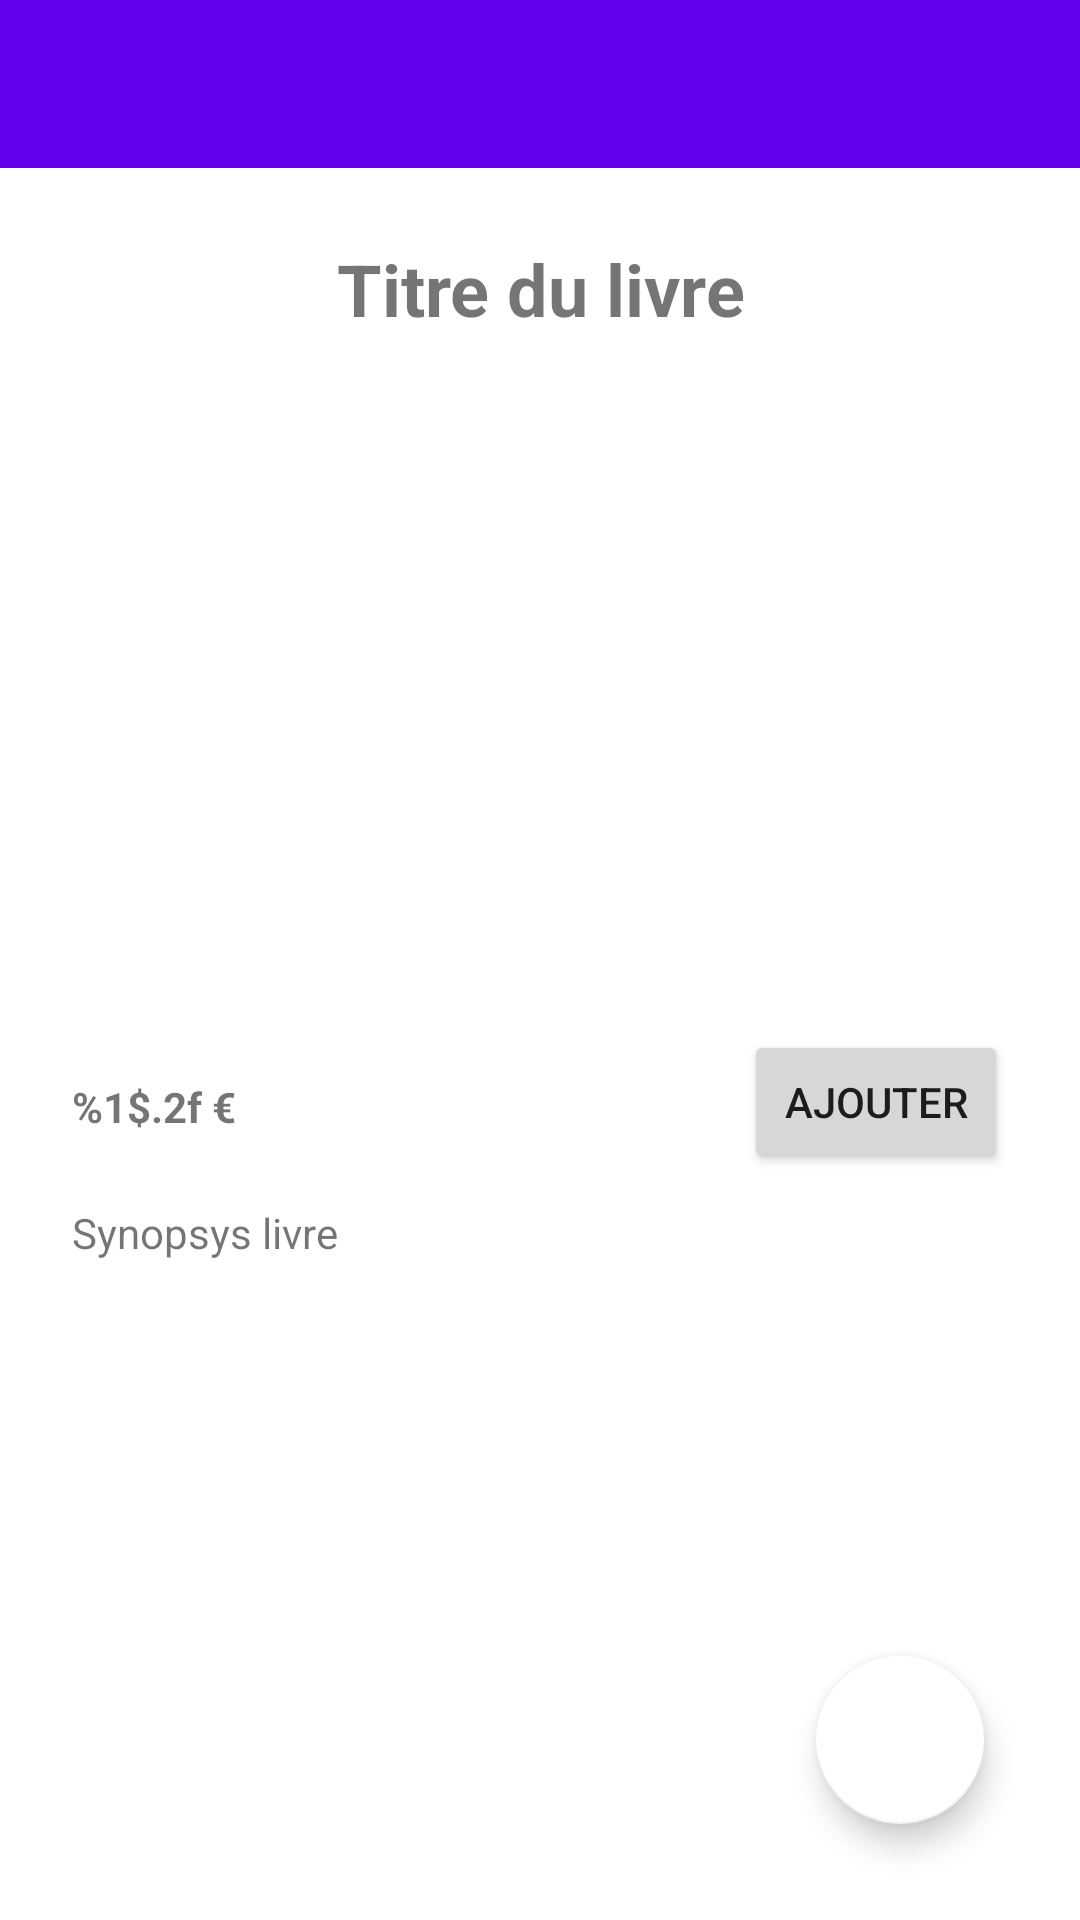

Here is an Android app screen rendered from its layout file. Give the layout XML and the strings, colors and styles it references.
<!-- AndroidManifest.xml: application theme Theme.LibraryECommerce -->
<!-- res/layout/book_details_activity.xml -->
<?xml version="1.0" encoding="utf-8"?>
<androidx.constraintlayout.widget.ConstraintLayout xmlns:android="http://schemas.android.com/apk/res/android"
    xmlns:app="http://schemas.android.com/apk/res-auto"
    xmlns:tools="http://schemas.android.com/tools"
    android:layout_width="match_parent"
    android:layout_height="match_parent">

    <com.google.android.material.appbar.AppBarLayout
        android:id="@+id/appBarLayout"
        android:layout_width="match_parent"
        android:layout_height="wrap_content"
        android:theme="@style/Theme.LibraryECommerce.AppBarOverlay"
        app:layout_constraintEnd_toEndOf="parent"
        app:layout_constraintStart_toStartOf="parent"
        app:layout_constraintTop_toTopOf="parent">

        <androidx.appcompat.widget.Toolbar
            android:id="@+id/toolbar"
            android:layout_width="match_parent"
            android:layout_height="match_parent"
            android:background="?attr/colorPrimary"
            app:popupTheme="@style/Theme.LibraryECommerce.PopupOverlay" />

    </com.google.android.material.appbar.AppBarLayout>

    <ScrollView
        android:layout_width="match_parent"
        android:layout_height="match_parent">

        <LinearLayout
            android:layout_width="match_parent"
            android:layout_height="wrap_content"
            android:gravity="center"
            android:orientation="vertical">

            <TextView
                android:id="@+id/bookTitle"
                android:layout_width="244dp"
                android:layout_height="wrap_content"
                android:layout_marginTop="80dp"
                android:gravity="center"
                android:scrollHorizontally="false"
                android:text="Titre du livre"
                android:textSize="24sp"
                android:textStyle="bold" />

            <ImageView
                android:id="@+id/bookImage"
                android:layout_width="209dp"
                android:layout_height="195dp"
                android:layout_marginTop="20dp"
                tools:srcCompat="@tools:sample/avatars" />

            <androidx.constraintlayout.widget.ConstraintLayout
                android:layout_width="match_parent"
                android:layout_height="match_parent">

                <TextView
                    android:id="@+id/bookPrice"
                    android:layout_width="wrap_content"
                    android:layout_height="wrap_content"
                    android:layout_marginLeft="24dp"
                    android:layout_marginStart="24dp"
                    android:layout_marginTop="32dp"
                    android:text="@string/price"
                    android:textStyle="bold"
                    app:layout_constraintStart_toStartOf="parent"
                    app:layout_constraintTop_toTopOf="parent" />

                <Button
                    android:id="@+id/ajouter"
                    android:layout_width="wrap_content"
                    android:layout_height="wrap_content"
                    android:layout_marginEnd="24dp"
                    android:layout_marginRight="24dp"
                    android:layout_marginTop="16dp"
                    android:text="@string/add"
                    app:layout_constraintEnd_toEndOf="parent"
                    app:layout_constraintTop_toTopOf="parent" />

                <TextView
                    android:id="@+id/bookSynopsis"
                    android:layout_width="match_parent"
                    android:layout_height="wrap_content"
                    android:layout_marginEnd="24dp"
                    android:layout_marginLeft="24dp"
                    android:layout_marginRight="24dp"
                    android:layout_marginStart="24dp"
                    android:layout_marginTop="10dp"
                    android:justificationMode="inter_word"
                    android:text="Synopsys livre"
                    android:textSize="14sp"
                    app:layout_constraintEnd_toEndOf="parent"
                    app:layout_constraintStart_toStartOf="parent"
                    app:layout_constraintTop_toBottomOf="@+id/ajouter" />
            </androidx.constraintlayout.widget.ConstraintLayout>

            <View
                android:id="@+id/view"
                android:layout_width="match_parent"
                android:layout_height="20dp" />

        </LinearLayout>
    </ScrollView>

    <com.google.android.material.floatingactionbutton.FloatingActionButton
        android:id="@+id/basketButton"
        android:layout_width="wrap_content"
        android:layout_height="wrap_content"
        android:layout_marginEnd="32dp"
        android:layout_marginRight="32dp"
        android:layout_marginBottom="32dp"
        android:clickable="true"
        android:contentDescription="@string/shop"
        android:tint="#FFFFFF"
        app:backgroundTint="#FFFFFF"
        app:layout_constraintBottom_toBottomOf="parent"
        app:layout_constraintEnd_toEndOf="parent"
        app:rippleColor="#FFFFFF"
        app:srcCompat="@drawable/ic_baseline_shopping_cart_24" />

</androidx.constraintlayout.widget.ConstraintLayout>
<!-- resources referenced by this layout -->
<resources>
  <string name="add">Ajouter</string>
  <string name="price">%1$.2f €</string>
  <string name="shop">Panier</string>
  <style name="Theme.LibraryECommerce.AppBarOverlay" parent="ThemeOverlay.AppCompat.Dark.ActionBar" />
  <style name="Theme.LibraryECommerce.PopupOverlay" parent="ThemeOverlay.AppCompat.Light" />
  <style name="Theme.LibraryECommerce" parent="Theme.MaterialComponents.DayNight.DarkActionBar">
          
          <item name="colorPrimary">@color/purple_500</item>
          <item name="colorPrimaryVariant">@color/purple_700</item>
          <item name="colorOnPrimary">@color/white</item>
          
          <item name="colorSecondary">@color/teal_200</item>
          <item name="colorSecondaryVariant">@color/teal_700</item>
          <item name="colorOnSecondary">@color/black</item>
          
          <item name="android:statusBarColor" tools:targetApi="l">?attr/colorPrimaryVariant</item>
          
      </style>
  <!-- not gathered from this repository: default colours our renderer supplied (Android Studio template values) -->
  <color name="purple_500">#FF6200EE</color>
  <color name="purple_700">#FF3700B3</color>
  <color name="teal_200">#FF03DAC5</color>
  <color name="teal_700">#FF018786</color>
  <color name="black">#FF000000</color>
  <color name="white">#FFFFFFFF</color>
</resources>
